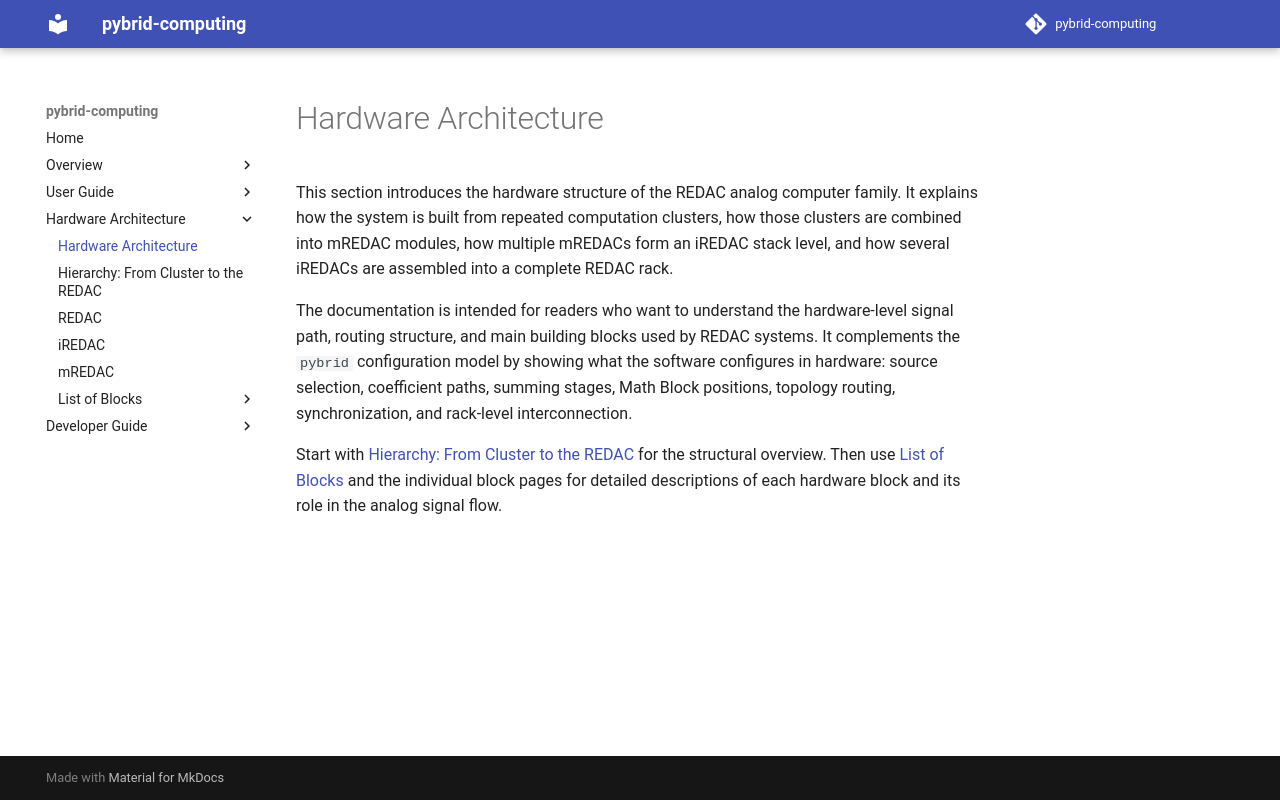

repository: anabrid/pybrid-computing · page: hardware-architecture/index.html · generator: mkdocs

# Hardware Architecture
